Dataset: cats_and_dogs (GitHub, haotangphuoc/data-science-project). Classes: cats, dogs.

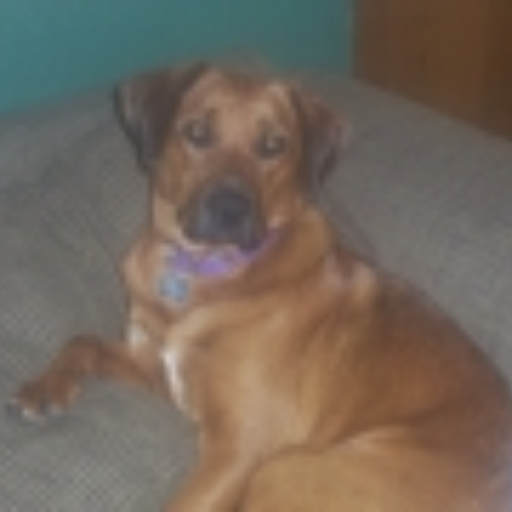
Label: dogs

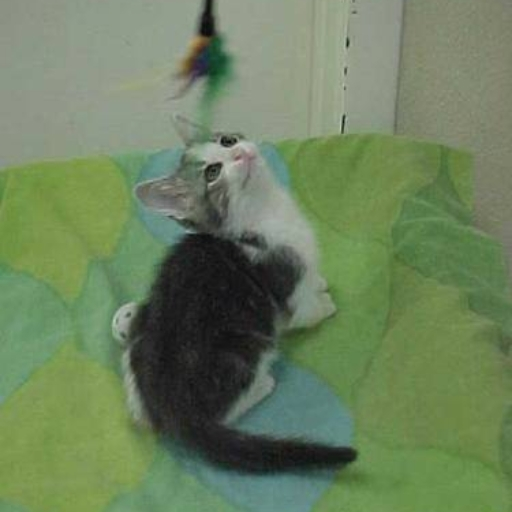
Label: cats

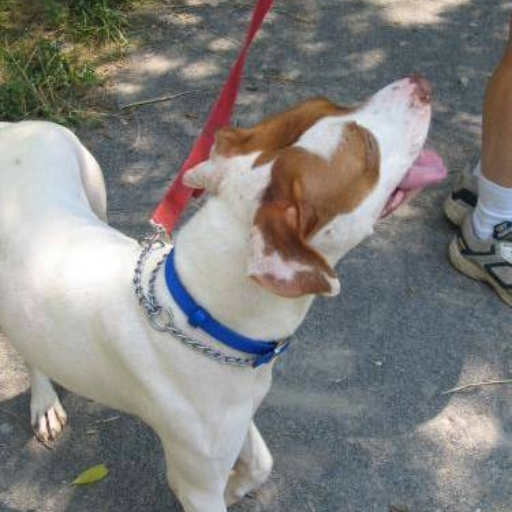
Label: dogs

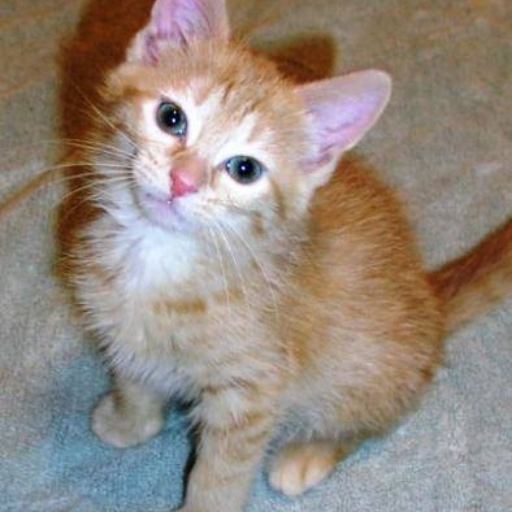
Label: cats

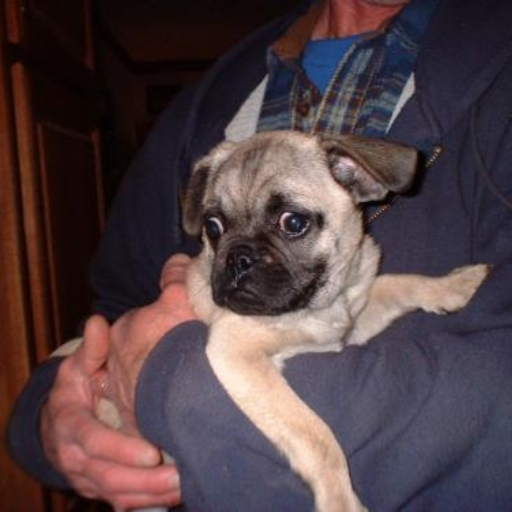
Label: dogs

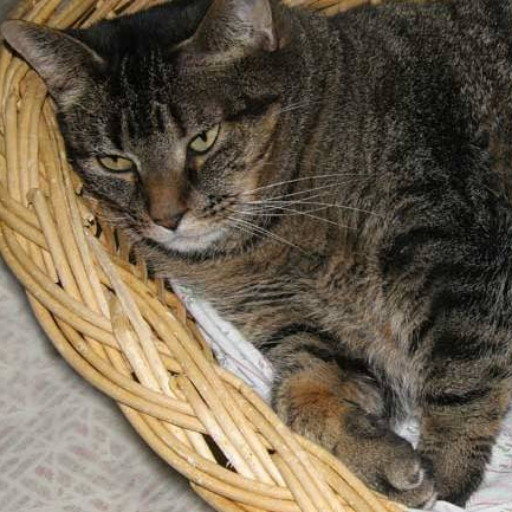
Label: cats
